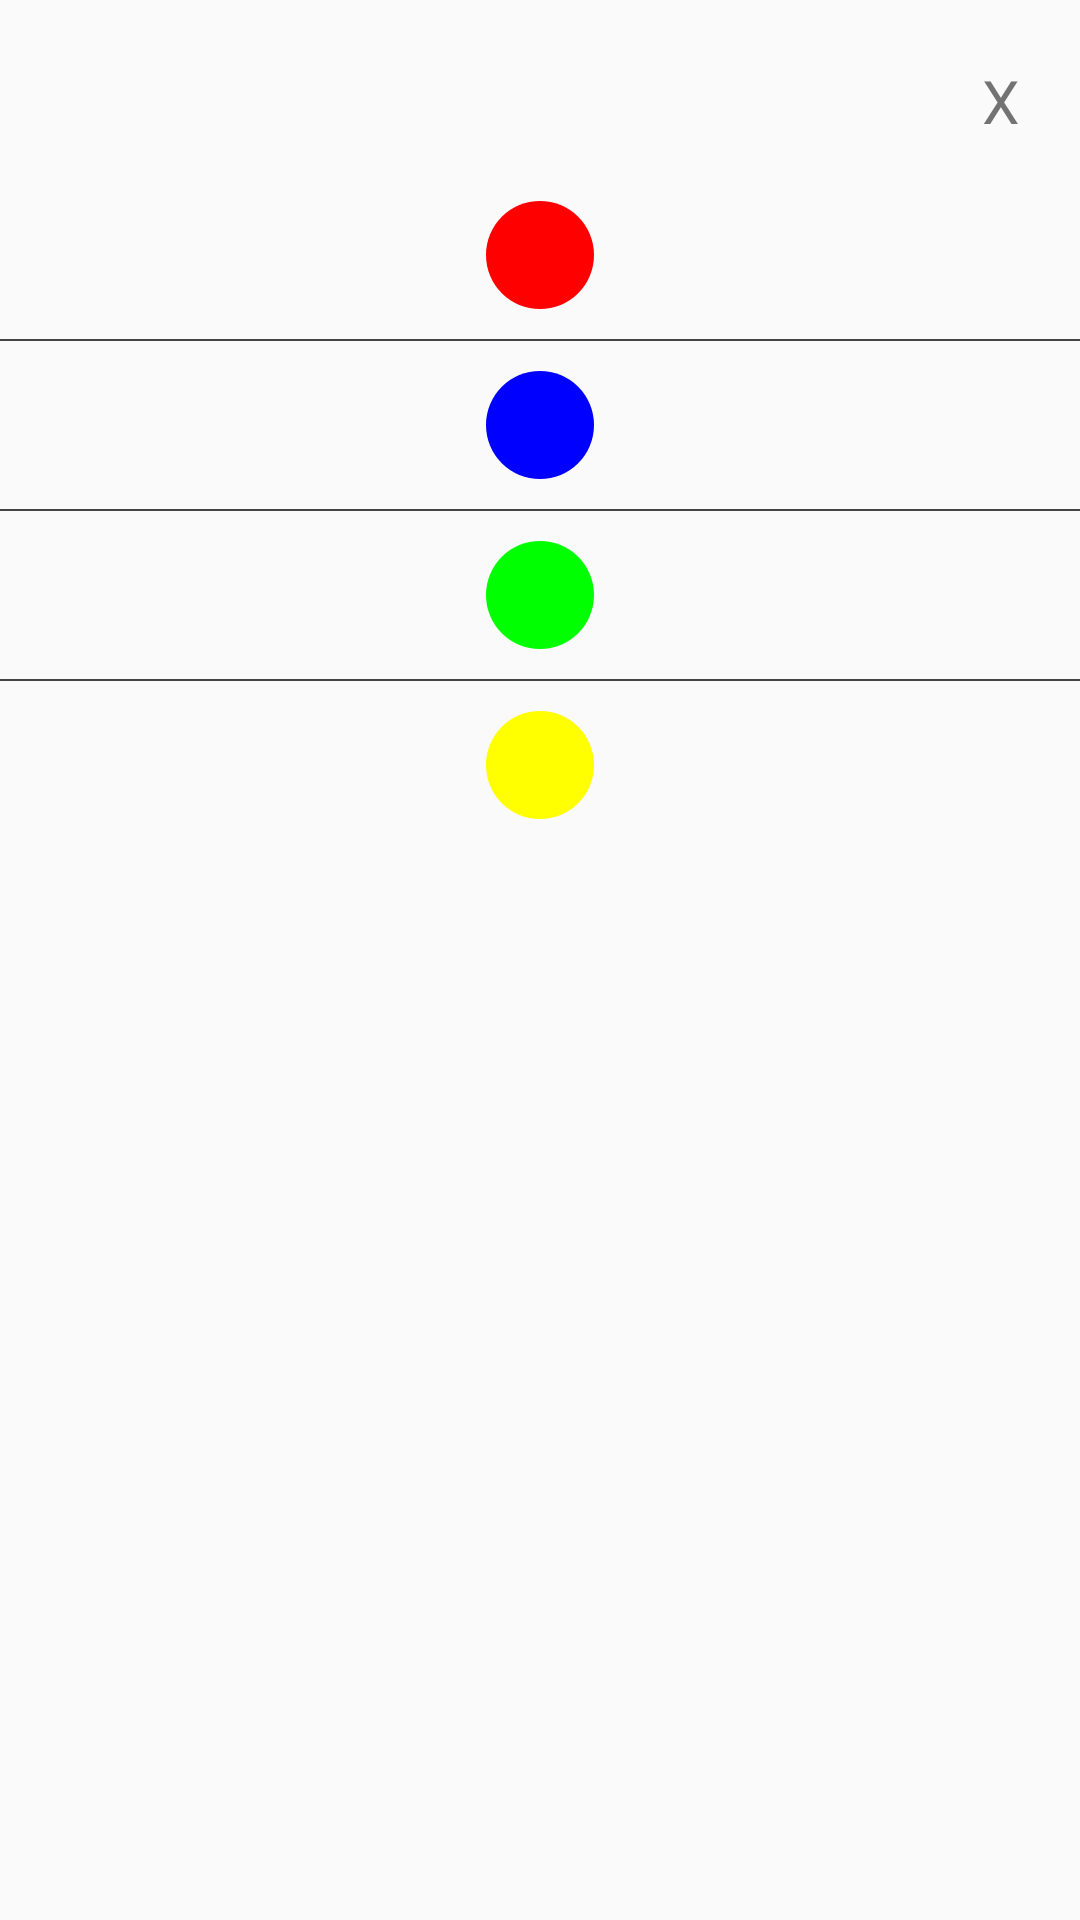

This screen was rendered from an Android layout file. Write that file and the resources it references.
<!-- AndroidManifest.xml: application theme Theme.Traffic -->
<!-- res/layout/layout_bottom_color.xml -->
<?xml version="1.0" encoding="utf-8"?>
<LinearLayout
    xmlns:android="http://schemas.android.com/apk/res/android"
    android:id="@+id/bottomSheet"
    android:layout_width="match_parent"
    android:layout_height="wrap_content"
    android:background="@drawable/bottom_sheet_background"
    android:orientation="vertical">

    <TextView
        android:id="@+id/btn_close"
        android:layout_width="match_parent"
        android:layout_height="wrap_content"
        android:gravity="right"
        android:layout_margin="20dp"
        android:text="X"
        android:textSize="20sp"/>


    <TextView
        android:id="@+id/bottom_red"
        android:layout_width="wrap_content"
        android:layout_height="wrap_content"
        android:layout_gravity="center"
        android:layout_marginBottom="10dp"
        android:background="@drawable/color_circle_red"/>

    <View
        android:layout_width="match_parent"
        android:layout_height="0.5dp"
        android:background="#454343"/>

    <TextView
        android:id="@+id/bottom_blue"
        android:layout_width="wrap_content"
        android:layout_height="wrap_content"
        android:layout_gravity="center"
        android:layout_marginBottom="10dp"
        android:layout_marginTop="10dp"
        android:background="@drawable/color_circle_blue"/>

    <View
        android:layout_width="match_parent"
        android:layout_height="0.5dp"
        android:background="#454343"/>

    <TextView
        android:id="@+id/bottom_green"
        android:layout_width="wrap_content"
        android:layout_height="wrap_content"
        android:layout_gravity="center"
        android:layout_marginBottom="10dp"
        android:layout_marginTop="10dp"
        android:background="@drawable/color_circle_green"/>

    <View
        android:layout_width="match_parent"
        android:layout_height="0.5dp"
        android:background="#454343"/>

    <TextView
        android:id="@+id/bottom_yellow"
        android:layout_width="wrap_content"
        android:layout_height="wrap_content"
        android:layout_gravity="center"
        android:layout_marginBottom="10dp"
        android:layout_marginTop="10dp"
        android:background="@drawable/color_circle_yellow"/>



</LinearLayout>
<!-- resources referenced by this layout -->
<resources>
  <!-- drawable color_circle_blue (drawable) -->
  <?xml version="1.0" encoding="utf-8"?>
  <shape
      xmlns:android="http://schemas.android.com/apk/res/android"
      android:shape="oval">
  
      <solid android:color="#0000ff" />
      <size android:width="36dp" android:height="36dp" />
      <corners android:radius="18dp" />
  
  </shape>
  <!-- drawable color_circle_green (drawable) -->
  <?xml version="1.0" encoding="utf-8"?>
  <shape
      xmlns:android="http://schemas.android.com/apk/res/android"
      android:shape="oval">
  
      <solid android:color="#00ff00" />
      <size android:width="36dp" android:height="36dp" />
      <corners android:radius="18dp" />
  
  </shape>
  <!-- drawable color_circle_red (drawable) -->
  <?xml version="1.0" encoding="utf-8"?>
  <shape
      xmlns:android="http://schemas.android.com/apk/res/android"
      android:shape="oval">
  
      <solid android:color="#ff0000" />
      <size android:width="36dp" android:height="36dp" />
      <corners android:radius="18dp" />
  
  </shape>
  <!-- drawable color_circle_yellow (drawable) -->
  <?xml version="1.0" encoding="utf-8"?>
  <shape
      xmlns:android="http://schemas.android.com/apk/res/android"
      android:shape="oval">
  
      <solid android:color="#ffff00" />
      <size android:width="36dp" android:height="36dp" />
      <corners android:radius="18dp" />
  
  </shape>
  <style name="Theme.Traffic" parent="android:Theme.Material.Light.NoActionBar" />
</resources>
